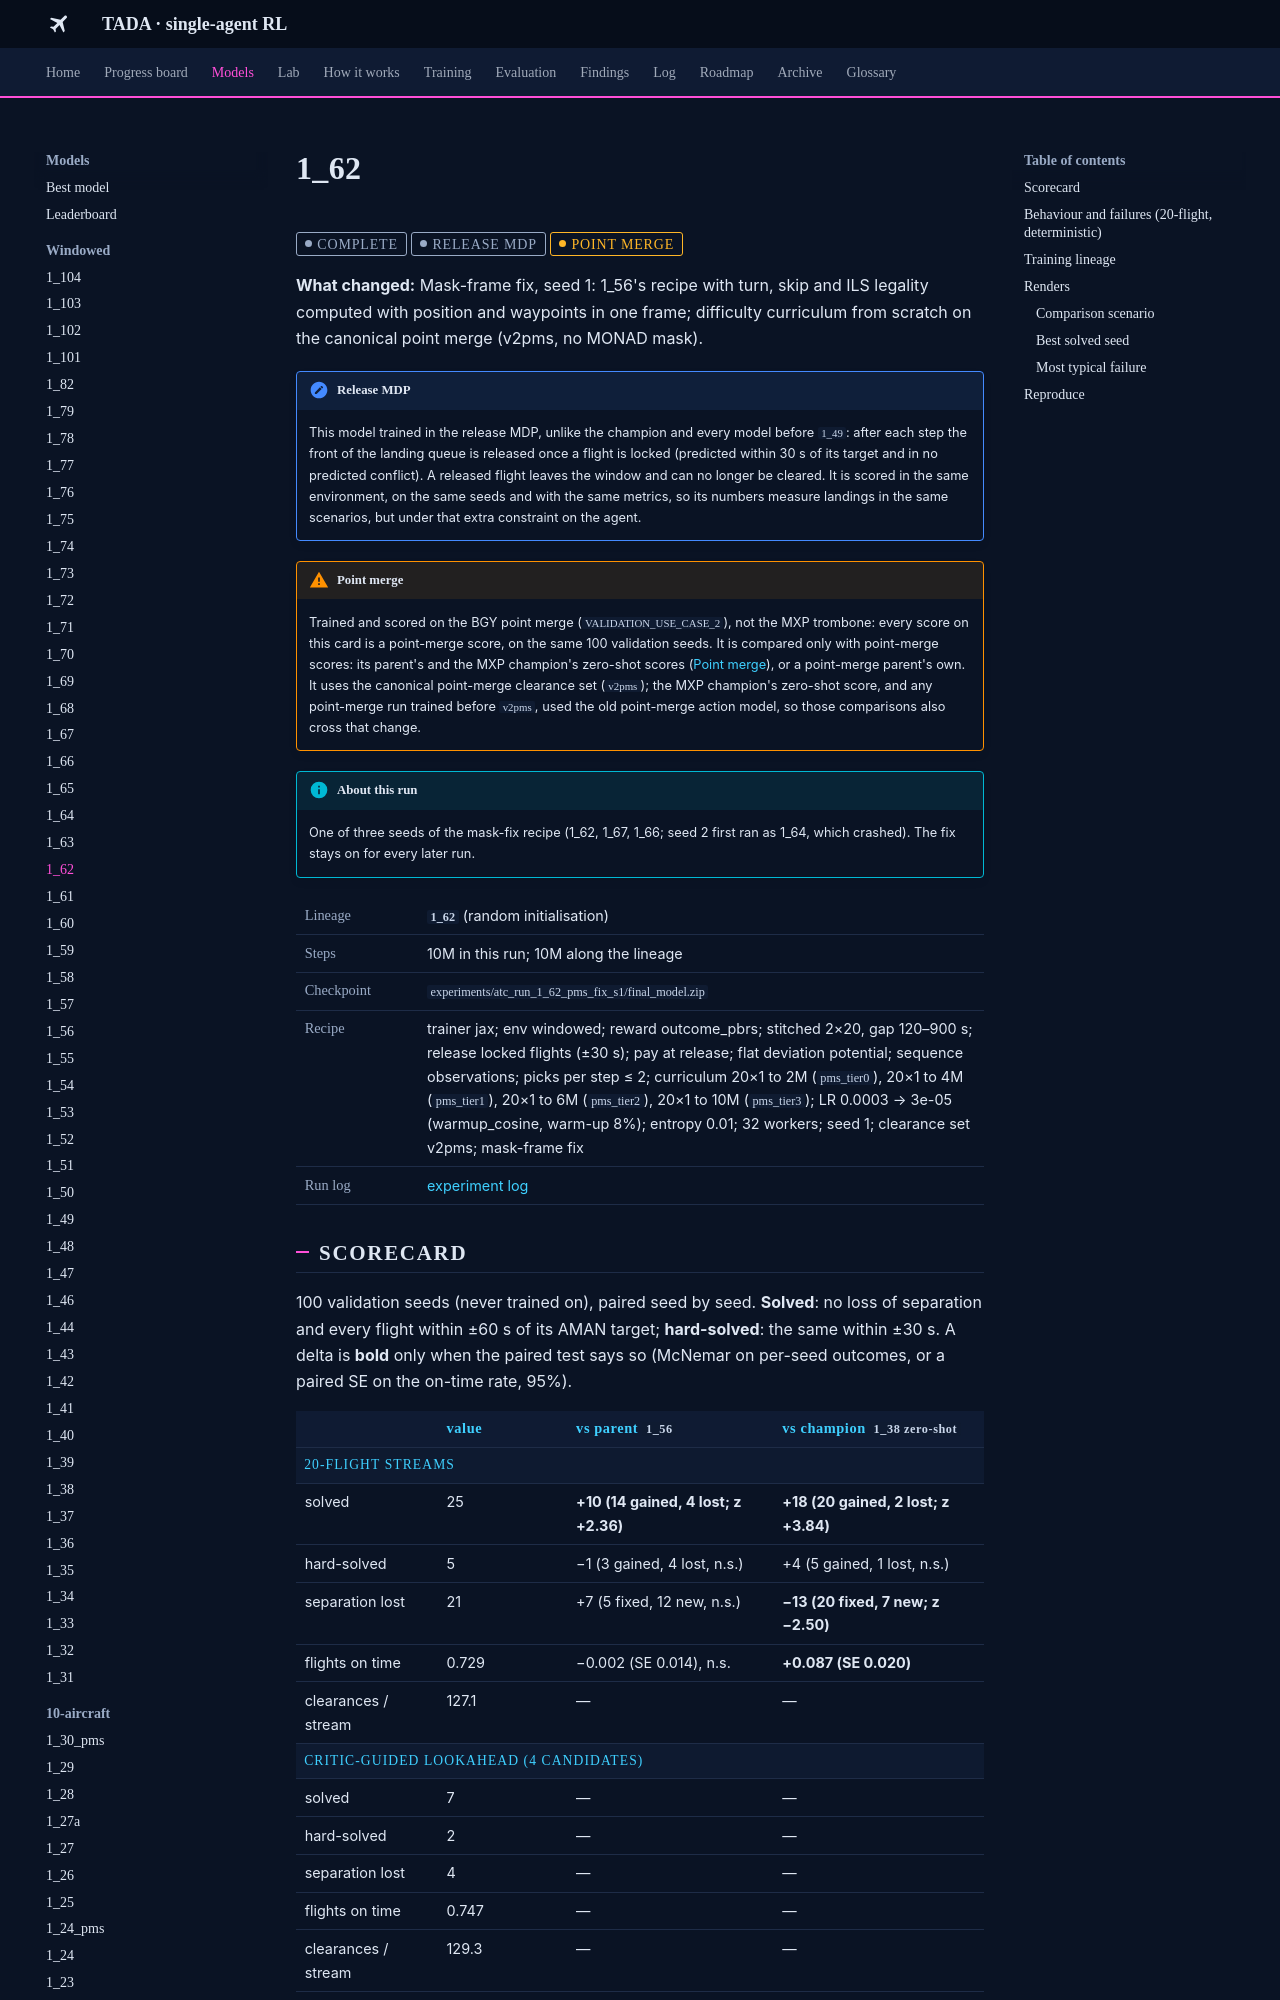

repository: leander-grech/tada-single-agent-docs · page: models/1_62/index.html · generator: mkdocs

<!-- Generated by tools/build_model_docs.py from models.yaml. Do not edit by hand. -->
# 1_62

<span class="tada-chip tada-chip--muted">complete</span> <span class="tada-chip tada-chip--muted" title="Locked flights are released from the window; trained and scored in that environment">release MDP</span> <span class="tada-chip tada-chip--warn" title="Trained and scored on the BGY point merge (use case 2), not the MXP trombone">point merge</span>

**What changed:** Mask-frame fix, seed 1: 1_56's recipe with turn, skip and ILS legality computed with position and waypoints in one frame; difficulty curriculum from scratch on the canonical point merge (v2pms, no MONAD mask).

!!! note "Release MDP"
    This model trained in the release MDP, unlike the champion and every model before `1_49`: after each step the front of the landing queue is released once a flight is locked (predicted within 30 s of its target and in no predicted conflict). A released flight leaves the window and can no longer be cleared. It is scored in the same environment, on the same seeds and with the same metrics, so its numbers measure landings in the same scenarios, but under that extra constraint on the agent.

!!! warning "Point merge"
    Trained and scored on the BGY point merge (`VALIDATION_USE_CASE_2`), not the MXP trombone: every score on this card is a point-merge score, on the same 100 validation seeds. It is compared only with point-merge scores: its parent's and the MXP champion's zero-shot scores ([Point merge](../findings/point-merge.md)), or a point-merge parent's own. It uses the canonical point-merge clearance set (`v2pms`); the MXP champion's zero-shot score, and any point-merge run trained before `v2pms`, used the old point-merge action model, so those comparisons also cross that change.

!!! info "About this run"
    One of three seeds of the mask-fix recipe (1_62, 1_67, 1_66; seed 2 first ran as 1_64, which crashed). The fix stays on for every later run.

<table class="tada-table tada-facts"><tbody><tr><th>Lineage</th><td><strong><code>1_62</code></strong> (random initialisation)</td></tr><tr><th>Steps</th><td>10M in this run; 10M along the lineage</td></tr><tr><th>Checkpoint</th><td><code>experiments/atc_run_1_62_pms_fix_s1/final_model.zip</code></td></tr><tr><th>Recipe</th><td>trainer jax; env windowed; reward outcome_pbrs; stitched 2×20, gap 120–900 s; release locked flights (±30 s); pay at release; flat deviation potential; sequence observations; picks per step ≤ 2; curriculum 20×1 to 2M (<code>pms_tier0</code>), 20×1 to 4M (<code>pms_tier1</code>), 20×1 to 6M (<code>pms_tier2</code>), 20×1 to 10M (<code>pms_tier3</code>); LR 0.0003 → 3e-05 (warmup_cosine, warm-up 8%); entropy 0.01; 32 workers; seed 1; clearance set v2pms; mask-frame fix</td></tr><tr><th>Run log</th><td><a href="../../log/#run-1-62">experiment log</a></td></tr></tbody></table>

## Scorecard

100 validation seeds (never trained on), paired seed by seed. **Solved**: no loss of separation and every flight within ±60 s of its AMAN target; **hard-solved**: the same within ±30 s. A delta is **bold** only when the paired test says so (McNemar on per-seed outcomes, or a paired SE on the on-time rate, 95%).

<table class="tada-table"><thead><tr><th></th><th>value</th><th>vs parent <code>1_56</code></th><th>vs champion <code>1_38 zero-shot</code></th></tr></thead><tbody><tr class="tada-group"><th colspan="4">20-flight streams</th></tr><tr><td>solved</td><td>25</td><td><strong>+10 (14 gained, 4 lost; z +2.36)</strong></td><td><strong>+18 (20 gained, 2 lost; z +3.84)</strong></td></tr><tr><td>hard-solved</td><td>5</td><td>−1 (3 gained, 4 lost, n.s.)</td><td>+4 (5 gained, 1 lost, n.s.)</td></tr><tr><td>separation lost</td><td>21</td><td>+7 (5 fixed, 12 new, n.s.)</td><td><strong>−13 (20 fixed, 7 new; z −2.50)</strong></td></tr><tr><td>flights on time</td><td>0.729</td><td>−0.002 (SE 0.014), n.s.</td><td><strong>+0.087 (SE 0.020)</strong></td></tr><tr><td>clearances / stream</td><td>127.1</td><td>—</td><td>—</td></tr><tr class="tada-group"><th colspan="4">critic-guided lookahead (4 candidates)</th></tr><tr><td>solved</td><td>7</td><td>—</td><td>—</td></tr><tr><td>hard-solved</td><td>2</td><td>—</td><td>—</td></tr><tr><td>separation lost</td><td>4</td><td>—</td><td>—</td></tr><tr><td>flights on time</td><td>0.747</td><td>—</td><td>—</td></tr><tr><td>clearances / stream</td><td>129.3</td><td>—</td><td>—</td></tr></tbody></table>

Not yet evaluated: stitched 2×20 streams, 10 attempts (deterministic + 9 sampled) ([backfill list](../backfill.md)).

Sources: f20 `analysis/2026-10-08_maskfix/eval/1_62_pms_f20.csv`, la4 `analysis/2026-10-08_search/1_62_la4.csv`.

## Behaviour and failures (20-flight, deterministic)

**127.1** clearances per stream; **0.09** AMAN-order swaps per stream; mean landing deviation **52 s**.

<table class="tada-table"><thead><tr><th>outcome</th><th>seeds</th></tr></thead><tbody><tr><td><span class="tada-chip tada-chip--ok">solved</span></td><td>25</td></tr><tr><td><span class="tada-chip tada-chip--warn">safe, 1 flight late</span></td><td>23</td></tr><tr><td><span class="tada-chip tada-chip--warn">safe, 2–3 flights late</span></td><td>7</td></tr><tr><td><span class="tada-chip tada-chip--warn">safe, 4 or more late</span></td><td>24</td></tr><tr><td><span class="tada-chip tada-chip--bad">loss of separation</span></td><td>21</td></tr></tbody></table>
